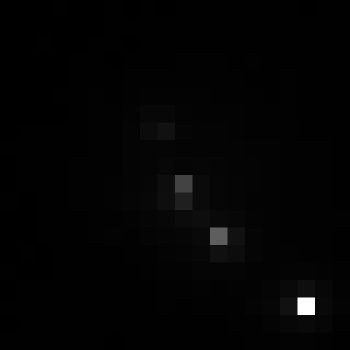

Values plotted in this chart, from the file beside it:
, xmin, ymin, lat, lon, area, perimeter, max_nanowatts, min_nanowatts, moonlight_illumination, clear_sky_confidence, mean_nanowatts
0, 350, 2768, -1.193, -1.193, 1.0, 0.0, 23.57, 0.2838, 11.81, 0.0, 1.472
